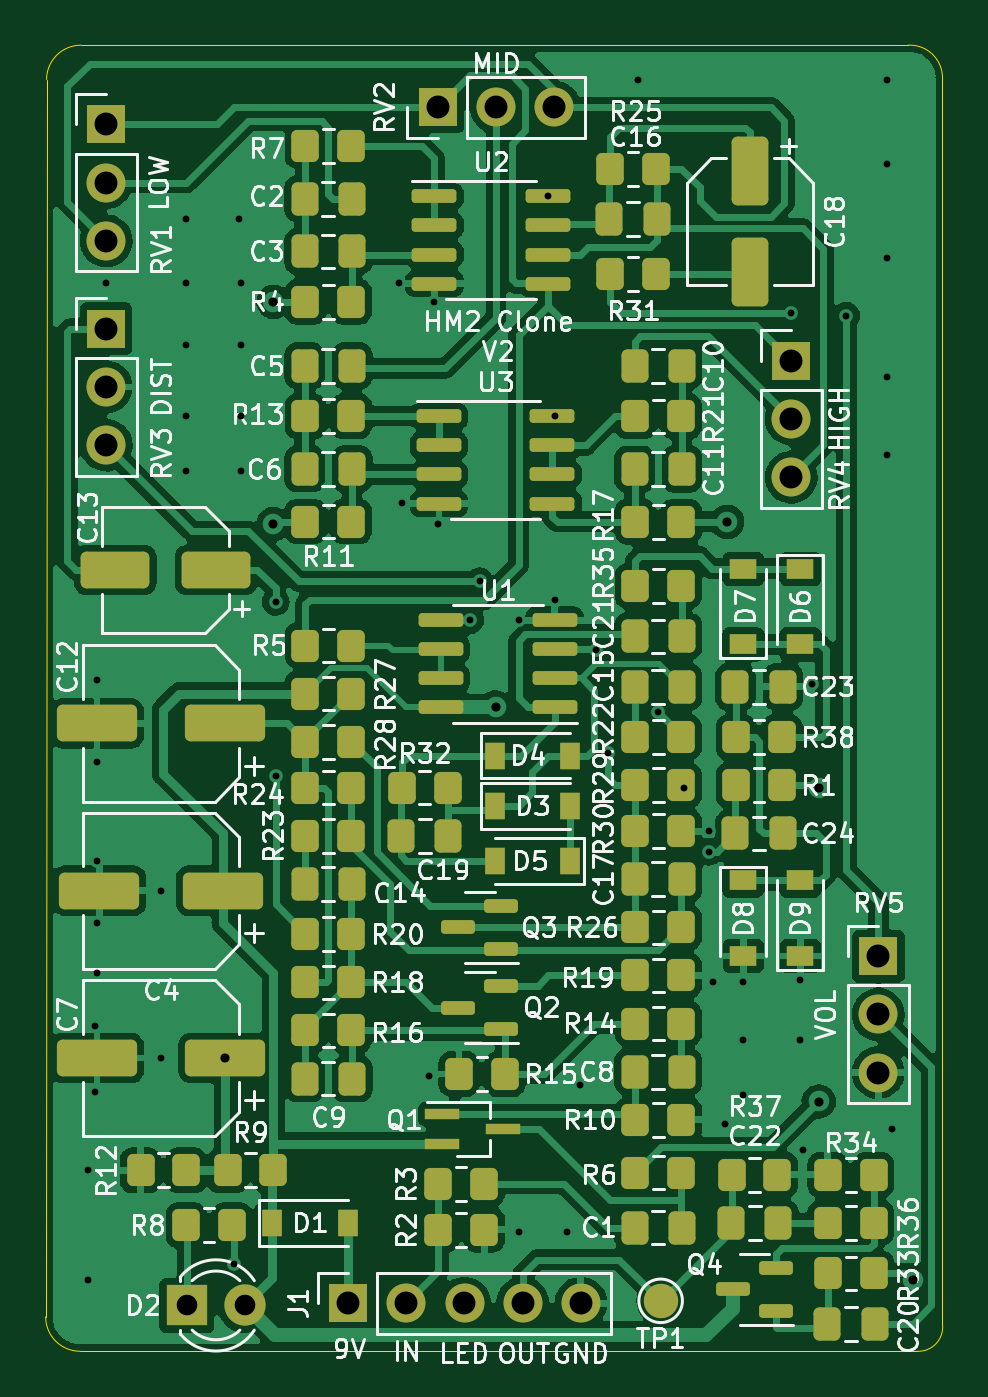
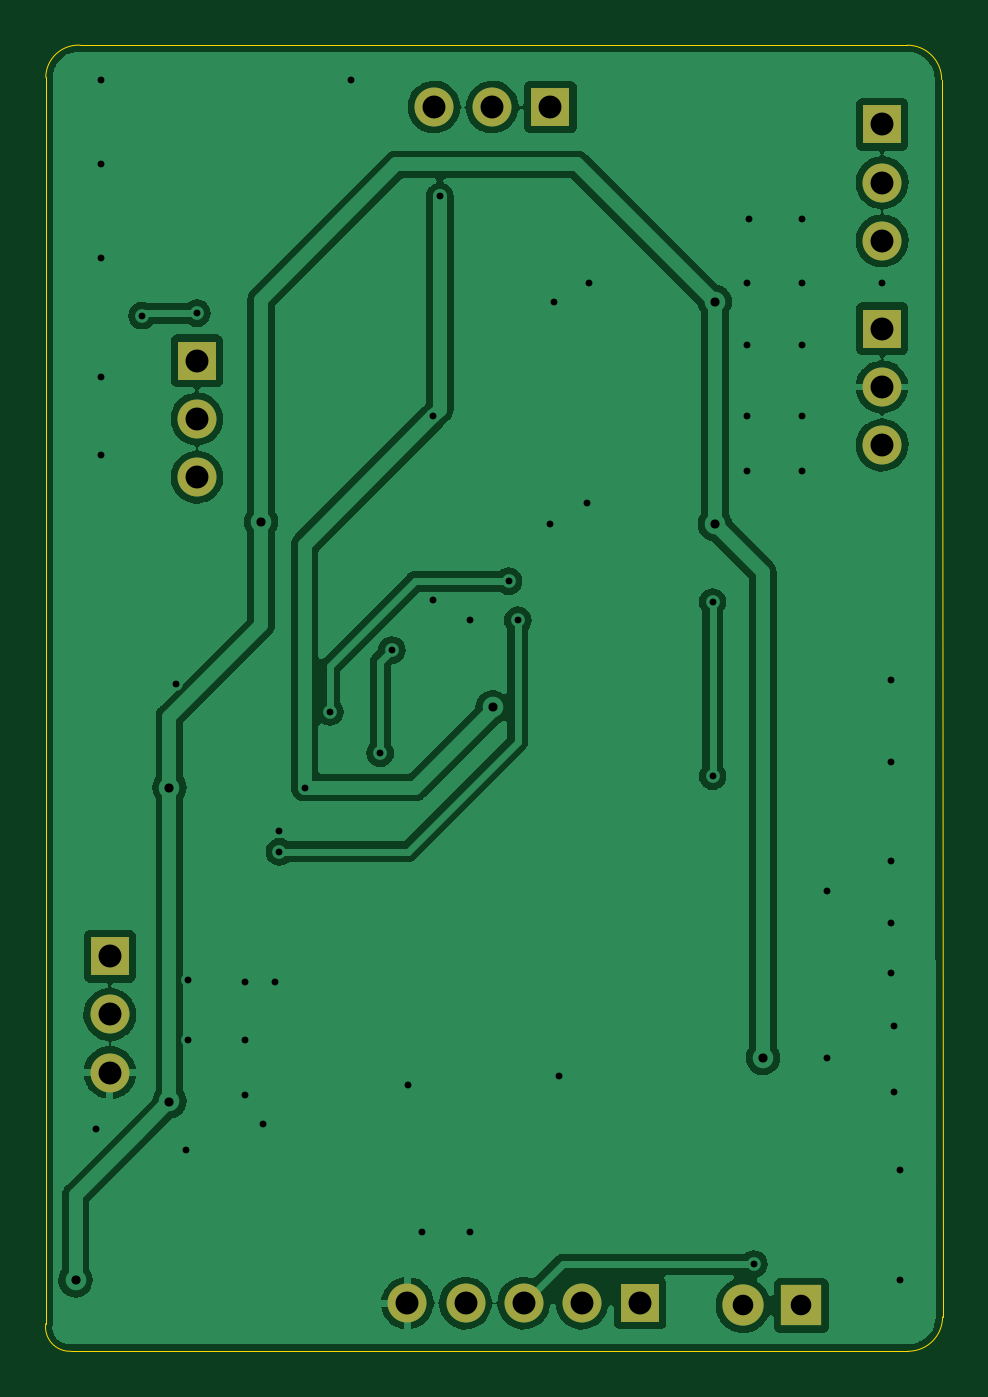
Circuit board: 11 layer files. Board 39.1 x 57.0 mm.
- bottom_copper: HM2-CuBottom.gbr (81023 bytes)
- top_copper: HM2-CuTop.gbr (202250 bytes)
- outline: HM2-EdgeCuts.gbr (1049 bytes)
- bottom_mask: HM2-MaskBottom.gbr (1319 bytes)
- top_mask: HM2-MaskTop.gbr (9337 bytes)
- drill: HM2-NPTH.drl (272 bytes)
- drill: HM2-PTH.drl (1973 bytes)
- paste: HM2-PasteBottom.gbr (450 bytes)
- paste: HM2-PasteTop.gbr (8395 bytes)
- bottom_silk: HM2-SilkBottom.gbr (1322 bytes)
- top_silk: HM2-SilkTop.gbr (107336 bytes)

=== bottom_copper: HM2-CuBottom.gbr (81023 bytes, source omitted) ===
=== top_copper: HM2-CuTop.gbr (202250 bytes, source omitted) ===
=== outline: HM2-EdgeCuts.gbr ===
%TF.GenerationSoftware,KiCad,Pcbnew,(6.0.2)*%
%TF.CreationDate,2022-08-13T11:44:49+02:00*%
%TF.ProjectId,HM2,484d322e-6b69-4636-9164-5f7063625858,rev?*%
%TF.SameCoordinates,Original*%
%TF.FileFunction,Profile,NP*%
%FSLAX46Y46*%
G04 Gerber Fmt 4.6, Leading zero omitted, Abs format (unit mm)*
G04 Created by KiCad (PCBNEW (6.0.2)) date 2022-08-13 11:44:49*
%MOMM*%
%LPD*%
G01*
G04 APERTURE LIST*
%TA.AperFunction,Profile*%
%ADD10C,0.038100*%
%TD*%
G04 APERTURE END LIST*
D10*
X115800000Y-91600000D02*
X151900000Y-91600000D01*
X114300000Y-93400000D02*
X114300000Y-93100000D01*
X114260660Y-147100000D02*
X114300000Y-93400000D01*
X153400000Y-147400000D02*
X153400000Y-93000000D01*
X115760660Y-148600000D02*
X152300000Y-148600000D01*
X114260660Y-147100000D02*
G75*
G03*
X115760660Y-148600000I1500001J1D01*
G01*
X152300000Y-148600000D02*
G75*
G03*
X153400000Y-147400000I50380J1057985D01*
G01*
X153399998Y-93000000D02*
G75*
G03*
X151900000Y-91600000I-1422859J-20921D01*
G01*
X115800000Y-91600000D02*
G75*
G03*
X114300000Y-93100000I0J-1500000D01*
G01*
M02*

=== bottom_mask: HM2-MaskBottom.gbr ===
%TF.GenerationSoftware,KiCad,Pcbnew,(6.0.2)*%
%TF.CreationDate,2022-08-13T11:44:49+02:00*%
%TF.ProjectId,HM2,484d322e-6b69-4636-9164-5f7063625858,rev?*%
%TF.SameCoordinates,Original*%
%TF.FileFunction,Soldermask,Bot*%
%TF.FilePolarity,Negative*%
%FSLAX46Y46*%
G04 Gerber Fmt 4.6, Leading zero omitted, Abs format (unit mm)*
G04 Created by KiCad (PCBNEW (6.0.2)) date 2022-08-13 11:44:49*
%MOMM*%
%LPD*%
G01*
G04 APERTURE LIST*
%ADD10R,1.700000X1.700000*%
%ADD11O,1.700000X1.700000*%
%ADD12R,1.800000X1.800000*%
%ADD13C,1.800000*%
G04 APERTURE END LIST*
D10*
%TO.C,RV5*%
X150600000Y-131360000D03*
D11*
X150600000Y-133900000D03*
X150600000Y-136440000D03*
%TD*%
D10*
%TO.C,RV4*%
X146800000Y-105375000D03*
D11*
X146800000Y-107915000D03*
X146800000Y-110455000D03*
%TD*%
D10*
%TO.C,RV2*%
X131375000Y-94300000D03*
D11*
X133915000Y-94300000D03*
X136455000Y-94300000D03*
%TD*%
D10*
%TO.C,J1*%
X127460000Y-146500000D03*
D11*
X130000000Y-146500000D03*
X132540000Y-146500000D03*
X135080000Y-146500000D03*
X137620000Y-146500000D03*
%TD*%
D10*
%TO.C,RV1*%
X116900000Y-95060000D03*
D11*
X116900000Y-97600000D03*
X116900000Y-100140000D03*
%TD*%
D10*
%TO.C,RV3*%
X116900000Y-103975000D03*
D11*
X116900000Y-106515000D03*
X116900000Y-109055000D03*
%TD*%
D12*
%TO.C,D2*%
X120425000Y-146600000D03*
D13*
X122965000Y-146600000D03*
%TD*%
M02*

=== top_mask: HM2-MaskTop.gbr (9337 bytes, source omitted) ===
=== drill: HM2-NPTH.drl ===
M48
; DRILL file {KiCad (6.0.2)} date Sat Aug 13 11:44:49 2022
; FORMAT={-:-/ absolute / inch / decimal}
; #@! TF.CreationDate,2022-08-13T11:44:49+02:00
; #@! TF.GenerationSoftware,Kicad,Pcbnew,(6.0.2)
; #@! TF.FileFunction,NonPlated,1,2,NPTH
FMAT,2
INCH
%
G90
G05
T0
M30

=== drill: HM2-PTH.drl ===
M48
; DRILL file {KiCad (6.0.2)} date Sat Aug 13 11:44:49 2022
; FORMAT={-:-/ absolute / inch / decimal}
; #@! TF.CreationDate,2022-08-13T11:44:49+02:00
; #@! TF.GenerationSoftware,Kicad,Pcbnew,(6.0.2)
; #@! TF.FileFunction,Plated,1,2,PTH
FMAT,2
INCH
; #@! TA.AperFunction,Plated,PTH,ViaDrill
T1C0.0118
; #@! TA.AperFunction,Plated,PTH,ViaDrill
T2C0.0157
; #@! TA.AperFunction,Plated,PTH,ComponentDrill
T3C0.0354
; #@! TA.AperFunction,Plated,PTH,ComponentDrill
T4C0.0394
%
G90
G05
T1
X4.5709Y-5.5394
X4.5709Y-5.7283
X4.5827Y-5.2913
X4.5827Y-5.4055
X4.5866Y-4.6969
X4.5866Y-4.8386
X4.5866Y-5.0079
X4.5866Y-5.1142
X4.5866Y-5.2008
X4.6024Y-4.0157
X4.6969Y-5.0591
X4.6969Y-5.3465
X4.7402Y-3.9055
X4.7402Y-4.0157
X4.7402Y-4.122
X4.7402Y-4.2441
X4.7402Y-4.3386
X4.8228Y-5.7008
X4.8307Y-3.9055
X4.8346Y-4.0157
X4.8346Y-4.122
X4.8346Y-4.2441
X4.8346Y-4.3386
X4.8937Y-4.563
X4.8937Y-4.8622
X5.1063Y-4.0157
X5.1102Y-4.3937
X5.1575Y-5.378
X5.1654Y-4.0472
X5.1732Y-4.4291
X5.2283Y-4.5945
X5.2441Y-4.5276
X5.311Y-4.5945
X5.311Y-5.6457
X5.3622Y-3.8661
X5.374Y-4.2441
X5.374Y-4.5591
X5.3937Y-5.6457
X5.4173Y-5.3937
X5.4449Y-4.6457
X5.4646Y-4.8228
X5.5157Y-3.6654
X5.5512Y-4.752
X5.5945Y-4.8819
X5.6378Y-4.9567
X5.6378Y-4.9921
X5.6457Y-5.2165
X5.6654Y-5.4606
X5.6969Y-5.2165
X5.6969Y-5.315
X5.6969Y-5.4094
X5.7795Y-4.0669
X5.7953Y-5.2126
X5.7953Y-5.315
X5.7992Y-5.5039
X5.815Y-4.7047
X5.874Y-4.0709
X5.9449Y-3.6654
X5.9449Y-3.811
X5.9449Y-3.9724
X5.9449Y-4.1772
X5.9449Y-4.311
X5.9528Y-5.4685
T2
X4.8071Y-5.3465
X4.8898Y-4.0472
X4.8898Y-4.4291
X5.2717Y-4.7441
X5.6693Y-4.4252
X5.8268Y-4.8819
X5.8268Y-5.4213
X5.9882Y-5.7283
T3
X4.7411Y-5.7717
X4.8411Y-5.7717
T4
X4.6024Y-3.7425
X4.6024Y-3.8425
X4.6024Y-3.9425
X4.6024Y-4.0935
X4.6024Y-4.1935
X4.6024Y-4.2935
X5.0181Y-5.7677
X5.1181Y-5.7677
X5.1722Y-3.7126
X5.2181Y-5.7677
X5.2722Y-3.7126
X5.3181Y-5.7677
X5.3722Y-3.7126
X5.4181Y-5.7677
X5.7795Y-4.1486
X5.7795Y-4.2486
X5.7795Y-4.3486
X5.9291Y-5.1717
X5.9291Y-5.2717
X5.9291Y-5.3717
T0
M30

=== paste: HM2-PasteBottom.gbr ===
%TF.GenerationSoftware,KiCad,Pcbnew,(6.0.2)*%
%TF.CreationDate,2022-08-13T11:44:49+02:00*%
%TF.ProjectId,HM2,484d322e-6b69-4636-9164-5f7063625858,rev?*%
%TF.SameCoordinates,Original*%
%TF.FileFunction,Paste,Bot*%
%TF.FilePolarity,Positive*%
%FSLAX46Y46*%
G04 Gerber Fmt 4.6, Leading zero omitted, Abs format (unit mm)*
G04 Created by KiCad (PCBNEW (6.0.2)) date 2022-08-13 11:44:49*
%MOMM*%
%LPD*%
G01*
G04 APERTURE LIST*
G04 APERTURE END LIST*
M02*

=== paste: HM2-PasteTop.gbr (8395 bytes, source omitted) ===
=== bottom_silk: HM2-SilkBottom.gbr ===
%TF.GenerationSoftware,KiCad,Pcbnew,(6.0.2)*%
%TF.CreationDate,2022-08-13T11:44:49+02:00*%
%TF.ProjectId,HM2,484d322e-6b69-4636-9164-5f7063625858,rev?*%
%TF.SameCoordinates,Original*%
%TF.FileFunction,Legend,Bot*%
%TF.FilePolarity,Positive*%
%FSLAX46Y46*%
G04 Gerber Fmt 4.6, Leading zero omitted, Abs format (unit mm)*
G04 Created by KiCad (PCBNEW (6.0.2)) date 2022-08-13 11:44:49*
%MOMM*%
%LPD*%
G01*
G04 APERTURE LIST*
%ADD10R,1.700000X1.700000*%
%ADD11O,1.700000X1.700000*%
%ADD12R,1.800000X1.800000*%
%ADD13C,1.800000*%
G04 APERTURE END LIST*
%LPC*%
D10*
%TO.C,RV5*%
X150600000Y-131360000D03*
D11*
X150600000Y-133900000D03*
X150600000Y-136440000D03*
%TD*%
D10*
%TO.C,RV4*%
X146800000Y-105375000D03*
D11*
X146800000Y-107915000D03*
X146800000Y-110455000D03*
%TD*%
D10*
%TO.C,RV2*%
X131375000Y-94300000D03*
D11*
X133915000Y-94300000D03*
X136455000Y-94300000D03*
%TD*%
D10*
%TO.C,J1*%
X127460000Y-146500000D03*
D11*
X130000000Y-146500000D03*
X132540000Y-146500000D03*
X135080000Y-146500000D03*
X137620000Y-146500000D03*
%TD*%
D10*
%TO.C,RV1*%
X116900000Y-95060000D03*
D11*
X116900000Y-97600000D03*
X116900000Y-100140000D03*
%TD*%
D10*
%TO.C,RV3*%
X116900000Y-103975000D03*
D11*
X116900000Y-106515000D03*
X116900000Y-109055000D03*
%TD*%
D12*
%TO.C,D2*%
X120425000Y-146600000D03*
D13*
X122965000Y-146600000D03*
%TD*%
M02*

=== top_silk: HM2-SilkTop.gbr (107336 bytes, source omitted) ===
